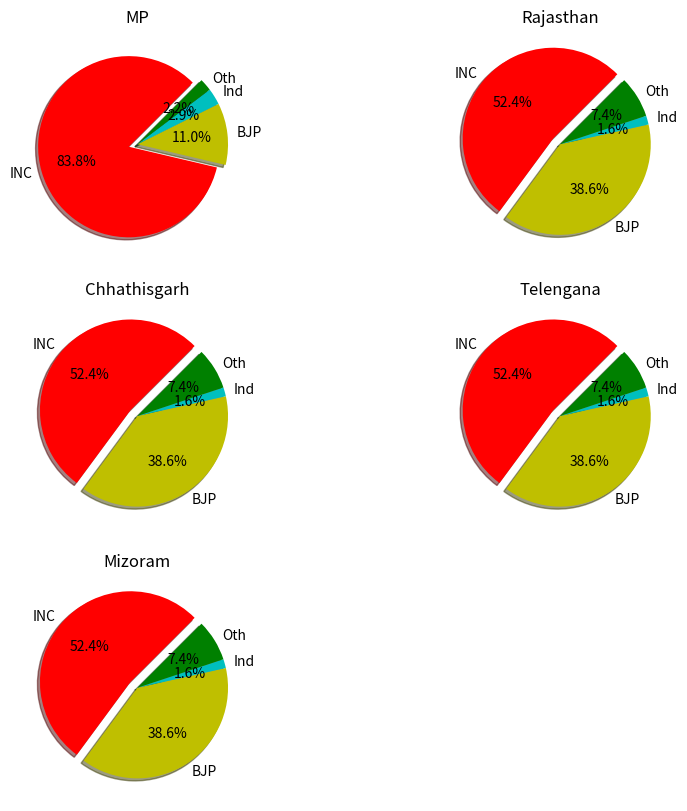

Source code (Python):
"""
2. Show partywise seat share for following results of the Assembly Elections 2018
in a piechart.Party with highest percentage should be shown as detached (slightly). 

Madhya Pradesh	
	INC - Win (114)
        BJP - Win (15)
        Independent - Win (4)
        Others - Win (3)	
Rajasthan	
	INC - Win (99)
	BJP- Win (73)
	Independent- Win (3)
	Others- Win (14)
Chhattisgarh	
	INC- Win (68)
	BJP- Win (15)
	BSP+- Win (9)
	Others- Win (7)	
Telangana	
	TRS- Win (88)
	INC- Win (19)
	BJP- Win (1)
	Others- Win (11)	
Mizoram	
	MNF- Win (26)
	INC- Win (5)
	BJP- Win (1)
	Others- Win (8)	
"""

import matplotlib.pyplot as plt
fobj = plt.figure(figsize=(10,10))
s1 = fobj.add_subplot(321)
s2 = fobj.add_subplot(322)
s3 = fobj.add_subplot(323)
s4 = fobj.add_subplot(324)
s5 = fobj.add_subplot(325)
#states ='MP Raj Chh Tel Miz'.split()
P = 'INC BJP Ind Oth'.split()
P_seats = [114,15,4,3]
clrs = 'r y c g'.split()
expl=[0.1,0,0,0]
s1.pie(P_seats,shadow=True,colors=clrs,startangle=45,labels=P,explode=expl,autopct='%1.1f%%')
s1.set_title("MP")



state2_seats = [99,73,3,14]
expl=[0.1,0,0,0]
s2.pie(state2_seats,shadow=True,colors=clrs,startangle=45,labels=P,explode=expl,autopct='%1.1f%%')
s2.set_title("Rajasthan")


state3_seats = [68,15,9,7]
expl=[0.1,0,0,0]
s3.pie(state2_seats,shadow=True,colors=clrs,startangle=45,labels=P,explode=expl,autopct='%1.1f%%')
s3.set_title("Chhathisgarh")



state4_seats = [88,19,1,11]
expl=[0.1,0,0,0]
s4.pie(state2_seats,shadow=True,colors=clrs,startangle=45,labels=P,explode=expl,autopct='%1.1f%%')
s4.set_title("Telengana")

state5_seats = [99,73,3,14]
expl=[0.1,0,0,0]
s5.pie(state2_seats,shadow=True,colors=clrs,startangle=45,labels=P,explode=expl,autopct='%1.1f%%')
s5.set_title("Mizoram")

plt.show()

